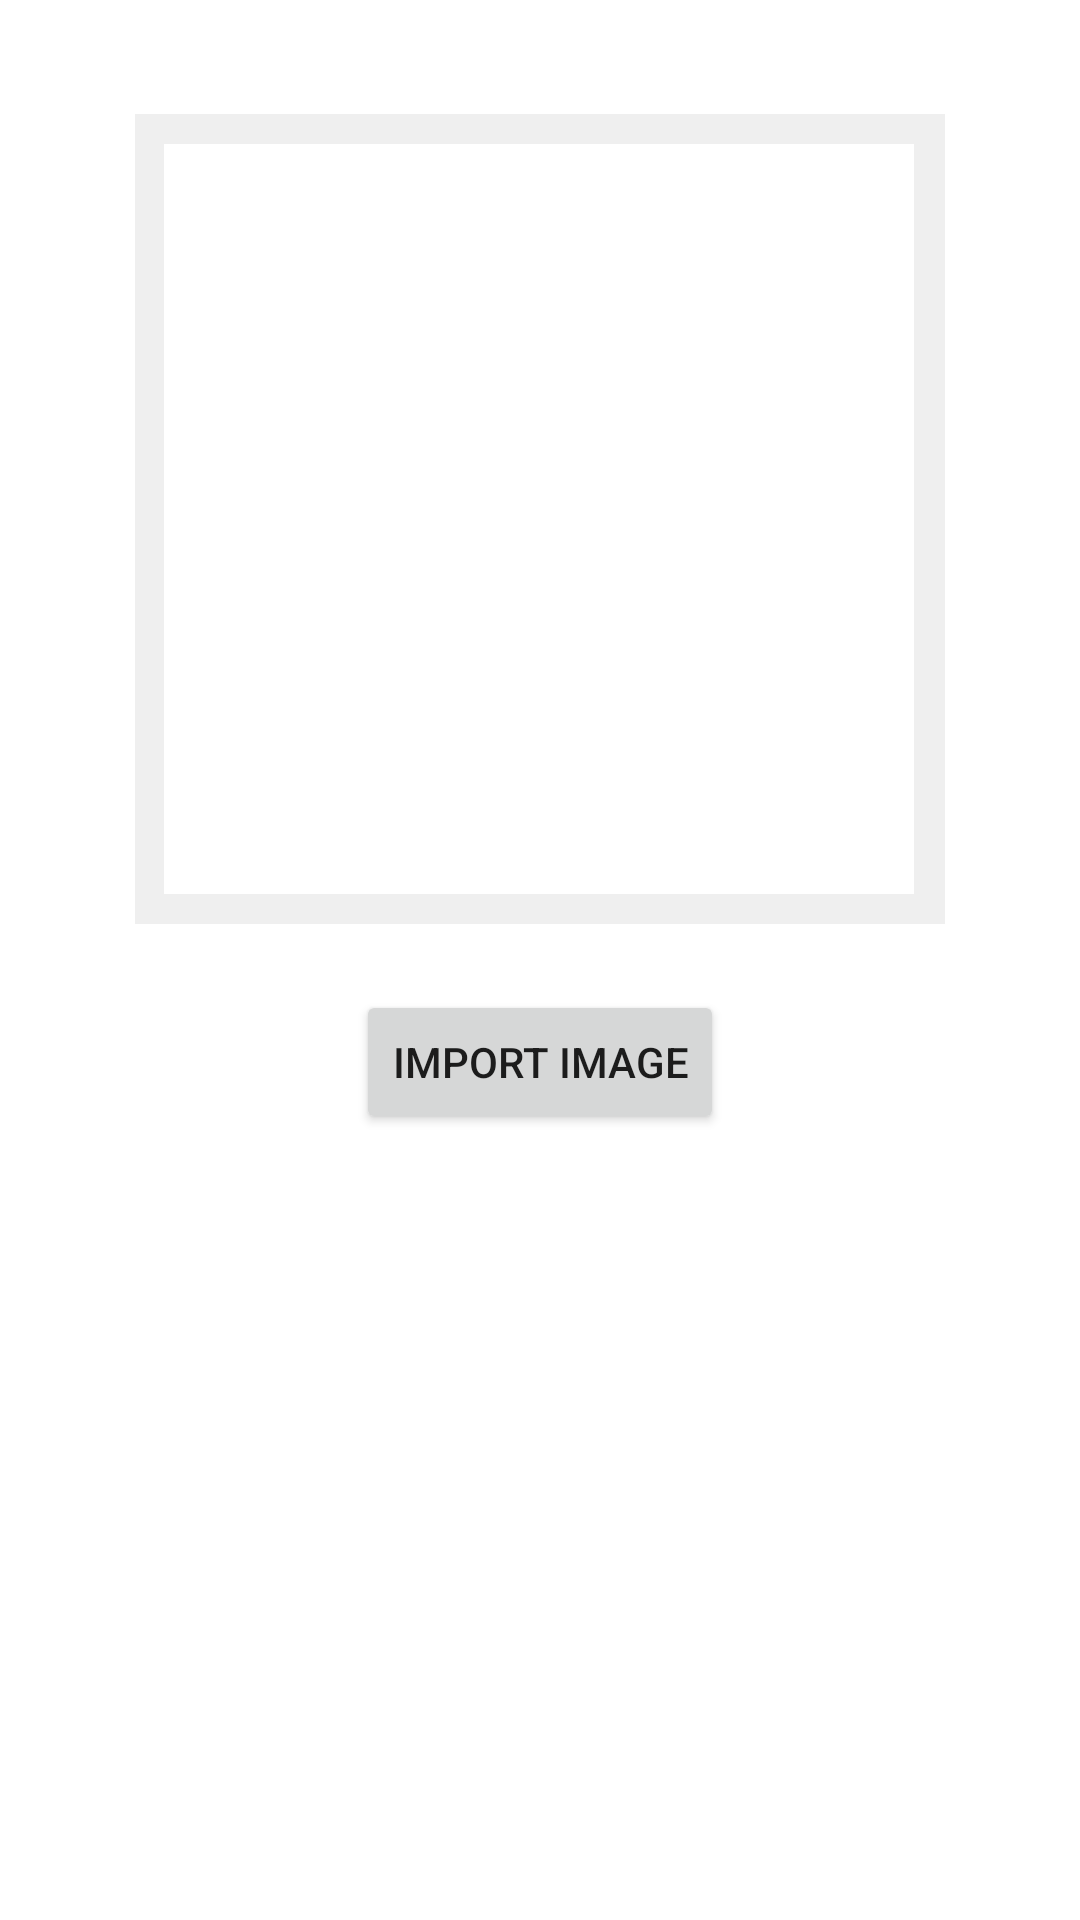

Android layout source for this screen:
<!-- AndroidManifest.xml: application theme Theme.ConvertisseurDeCouleur -->
<!-- res/layout/image_colors_fragment.xml -->
<?xml version="1.0" encoding="utf-8"?>
<androidx.constraintlayout.widget.ConstraintLayout xmlns:android="http://schemas.android.com/apk/res/android"
    xmlns:app="http://schemas.android.com/apk/res-auto"
    xmlns:tools="http://schemas.android.com/tools"
    android:layout_width="match_parent"
    android:layout_height="match_parent">

    <View
        android:id="@+id/imageBackground"
        android:layout_width="270dp"
        android:layout_height="270dp"
        android:layout_marginTop="38dp"
        android:background="#EFEFEF"
        app:layout_constraintEnd_toEndOf="parent"
        app:layout_constraintStart_toStartOf="parent"
        app:layout_constraintTop_toTopOf="parent" />

    <ImageView
        android:id="@+id/imageView"
        android:layout_width="250dp"
        android:layout_height="250dp"
        android:layout_marginTop="48dp"
        android:background="#FFFFFF"
        android:scaleType="centerInside"
        app:layout_constraintEnd_toEndOf="parent"
        app:layout_constraintHorizontal_bias="0.498"
        app:layout_constraintStart_toStartOf="parent"
        app:layout_constraintTop_toTopOf="parent"
        tools:srcCompat="@tools:sample/avatars" />

    <Button
        android:id="@+id/importButton"
        android:layout_width="wrap_content"
        android:layout_height="wrap_content"
        android:layout_marginTop="32dp"
        android:text="Import Image"
        app:layout_constraintEnd_toEndOf="parent"
        app:layout_constraintStart_toStartOf="parent"
        app:layout_constraintTop_toBottomOf="@+id/imageView" />

    <TextView
        android:id="@+id/dominantColorsTitle"
        android:layout_width="wrap_content"
        android:layout_height="wrap_content"
        android:layout_marginTop="16dp"
        android:text="DOMINANT COLORS"
        android:textSize="24sp"
        android:textStyle="bold"
        android:visibility="invisible"
        app:layout_constraintEnd_toEndOf="parent"
        app:layout_constraintStart_toStartOf="parent"
        app:layout_constraintTop_toBottomOf="@+id/importButton" />

    <TableLayout
        android:id="@+id/dominantColorsTable"
        android:layout_width="0dp"
        android:layout_height="wrap_content"
        android:layout_marginStart="32dp"
        android:layout_marginTop="16dp"
        android:layout_marginEnd="32dp"
        android:visibility="invisible"
        app:layout_constraintEnd_toEndOf="parent"
        app:layout_constraintStart_toStartOf="parent"
        app:layout_constraintTop_toBottomOf="@id/dominantColorsTitle">

        <TableRow
            android:layout_width="match_parent"
            android:layout_height="64dp">

            <androidx.constraintlayout.widget.ConstraintLayout
                android:layout_width="336dp"
                android:layout_height="match_parent">

                <View
                    android:id="@+id/colorDominant1"
                    android:layout_width="64dp"
                    android:layout_height="64dp"
                    android:background="#E8E8E8"
                    app:layout_constraintBottom_toBottomOf="parent"
                    app:layout_constraintStart_toStartOf="parent"
                    app:layout_constraintTop_toTopOf="parent" />

                <TextView
                    android:id="@+id/color1Value"
                    android:layout_width="wrap_content"
                    android:layout_height="wrap_content"
                    android:layout_marginStart="16dp"
                    android:text="#000000"
                    android:textSize="24sp"
                    app:layout_constraintBottom_toBottomOf="parent"
                    app:layout_constraintStart_toEndOf="@+id/colorDominant1"
                    app:layout_constraintTop_toTopOf="parent" />

                <Button
                    android:id="@+id/colorDominant1Text"
                    android:layout_width="wrap_content"
                    android:layout_height="0dp"
                    android:layout_marginTop="8dp"
                    android:layout_marginBottom="8dp"
                    android:backgroundTint="#EEE"
                    android:text="COPY"
                    android:textColor="#000000"
                    android:textColorHighlight="#000000"
                    app:icon="?attr/actionModeCopyDrawable"
                    app:iconTint="#000000"
                    app:layout_constraintBottom_toBottomOf="parent"
                    app:layout_constraintEnd_toEndOf="parent"
                    app:layout_constraintTop_toTopOf="parent"
                    app:layout_constraintVertical_bias="0.0" />
            </androidx.constraintlayout.widget.ConstraintLayout>

        </TableRow>

        <TableRow
            android:layout_width="match_parent"
            android:layout_height="64dp">

            <androidx.constraintlayout.widget.ConstraintLayout
                android:layout_width="333dp"
                android:layout_height="match_parent">

                <View
                    android:id="@+id/colorDominant2"
                    android:layout_width="64dp"
                    android:layout_height="64dp"
                    android:background="#E8E8E8"
                    app:layout_constraintBottom_toBottomOf="parent"
                    app:layout_constraintStart_toStartOf="parent"
                    app:layout_constraintTop_toTopOf="parent" />

                <TextView
                    android:id="@+id/color2Value"
                    android:layout_width="wrap_content"
                    android:layout_height="wrap_content"
                    android:layout_marginStart="16dp"
                    android:text="#000000"
                    android:textSize="24sp"
                    app:layout_constraintBottom_toBottomOf="parent"
                    app:layout_constraintStart_toEndOf="@+id/colorDominant2"
                    app:layout_constraintTop_toTopOf="parent" />

                <Button
                    android:id="@+id/colorDominant2Text"
                    android:layout_width="wrap_content"
                    android:layout_height="0dp"
                    android:layout_marginTop="8dp"
                    android:layout_marginBottom="8dp"
                    android:backgroundTint="#EEE"
                    android:text="COPY"
                    android:textColor="#000000"
                    android:textColorHighlight="#000000"
                    app:icon="?attr/actionModeCopyDrawable"
                    app:iconTint="#000000"
                    app:layout_constraintBottom_toBottomOf="parent"
                    app:layout_constraintEnd_toEndOf="parent"
                    app:layout_constraintTop_toTopOf="parent"
                    app:layout_constraintVertical_bias="0.0" />
            </androidx.constraintlayout.widget.ConstraintLayout>
        </TableRow>

        <TableRow
            android:layout_width="match_parent"
            android:layout_height="64dp">

            <androidx.constraintlayout.widget.ConstraintLayout
                android:layout_width="333dp"
                android:layout_height="match_parent">

                <View
                    android:id="@+id/colorDominant3"
                    android:layout_width="64dp"
                    android:layout_height="64dp"
                    android:background="#E8E8E8"
                    app:layout_constraintBottom_toBottomOf="parent"
                    app:layout_constraintStart_toStartOf="parent"
                    app:layout_constraintTop_toTopOf="parent" />

                <TextView
                    android:id="@+id/color3Value"
                    android:layout_width="wrap_content"
                    android:layout_height="wrap_content"
                    android:layout_marginStart="16dp"
                    android:text="#000000"
                    android:textSize="24sp"
                    app:layout_constraintBottom_toBottomOf="parent"
                    app:layout_constraintStart_toEndOf="@+id/colorDominant3"
                    app:layout_constraintTop_toTopOf="parent" />

                <Button
                    android:id="@+id/colorDominant3Text"
                    android:layout_width="wrap_content"
                    android:layout_height="0dp"
                    android:layout_marginTop="8dp"
                    android:layout_marginBottom="8dp"
                    android:backgroundTint="#EEE"
                    android:text="COPY"
                    android:textColor="#000000"
                    android:textColorHighlight="#000000"
                    app:icon="?attr/actionModeCopyDrawable"
                    app:iconTint="#000000"
                    app:layout_constraintBottom_toBottomOf="parent"
                    app:layout_constraintEnd_toEndOf="parent"
                    app:layout_constraintTop_toTopOf="parent"
                    app:layout_constraintVertical_bias="0.0" />
            </androidx.constraintlayout.widget.ConstraintLayout>
        </TableRow>

        <TableRow
            android:layout_width="match_parent"
            android:layout_height="64dp">

            <androidx.constraintlayout.widget.ConstraintLayout
                android:layout_width="333dp"
                android:layout_height="match_parent">

                <View
                    android:id="@+id/colorDominant4"
                    android:layout_width="64dp"
                    android:layout_height="64dp"
                    android:background="#E8E8E8"
                    app:layout_constraintBottom_toBottomOf="parent"
                    app:layout_constraintStart_toStartOf="parent"
                    app:layout_constraintTop_toTopOf="parent" />

                <TextView
                    android:id="@+id/color4Value"
                    android:layout_width="wrap_content"
                    android:layout_height="wrap_content"
                    android:layout_marginStart="16dp"
                    android:text="#000000"
                    android:textSize="24sp"
                    app:layout_constraintBottom_toBottomOf="parent"
                    app:layout_constraintStart_toEndOf="@+id/colorDominant4"
                    app:layout_constraintTop_toTopOf="parent" />

                <Button
                    android:id="@+id/colorDominant4Text"
                    android:layout_width="wrap_content"
                    android:layout_height="0dp"
                    android:layout_marginTop="8dp"
                    android:layout_marginBottom="8dp"
                    android:backgroundTint="#EEE"
                    android:text="COPY"
                    android:textColor="#000000"
                    android:textColorHighlight="#000000"
                    app:icon="?attr/actionModeCopyDrawable"
                    app:iconTint="#000000"
                    app:layout_constraintBottom_toBottomOf="parent"
                    app:layout_constraintEnd_toEndOf="parent"
                    app:layout_constraintTop_toTopOf="parent"
                    app:layout_constraintVertical_bias="0.0" />
            </androidx.constraintlayout.widget.ConstraintLayout>
        </TableRow>
    </TableLayout>

</androidx.constraintlayout.widget.ConstraintLayout>
<!-- resources referenced by this layout -->
<resources>
  <style name="Theme.ConvertisseurDeCouleur" parent="Theme.MaterialComponents.DayNight.NoActionBar">
          
          <item name="colorPrimary">@color/background_icon_selected</item>
          <item name="colorPrimaryVariant">@color/icons_not_selected</item>
          <item name="colorOnPrimary">@color/white</item>
          
          <item name="colorSecondary">@color/teal_200</item>
          <item name="colorSecondaryVariant">@color/teal_700</item>
          <item name="colorOnSecondary">@color/black</item>
          
          <item name="android:statusBarColor">@color/background_icon_selected</item>
          
      </style>
  <color name="white">#FFFFFFFF</color>
  <color name="teal_200">#FF03DAC5</color>
  <color name="teal_700">#FF018786</color>
  <color name="black">#FF000000</color>
</resources>
